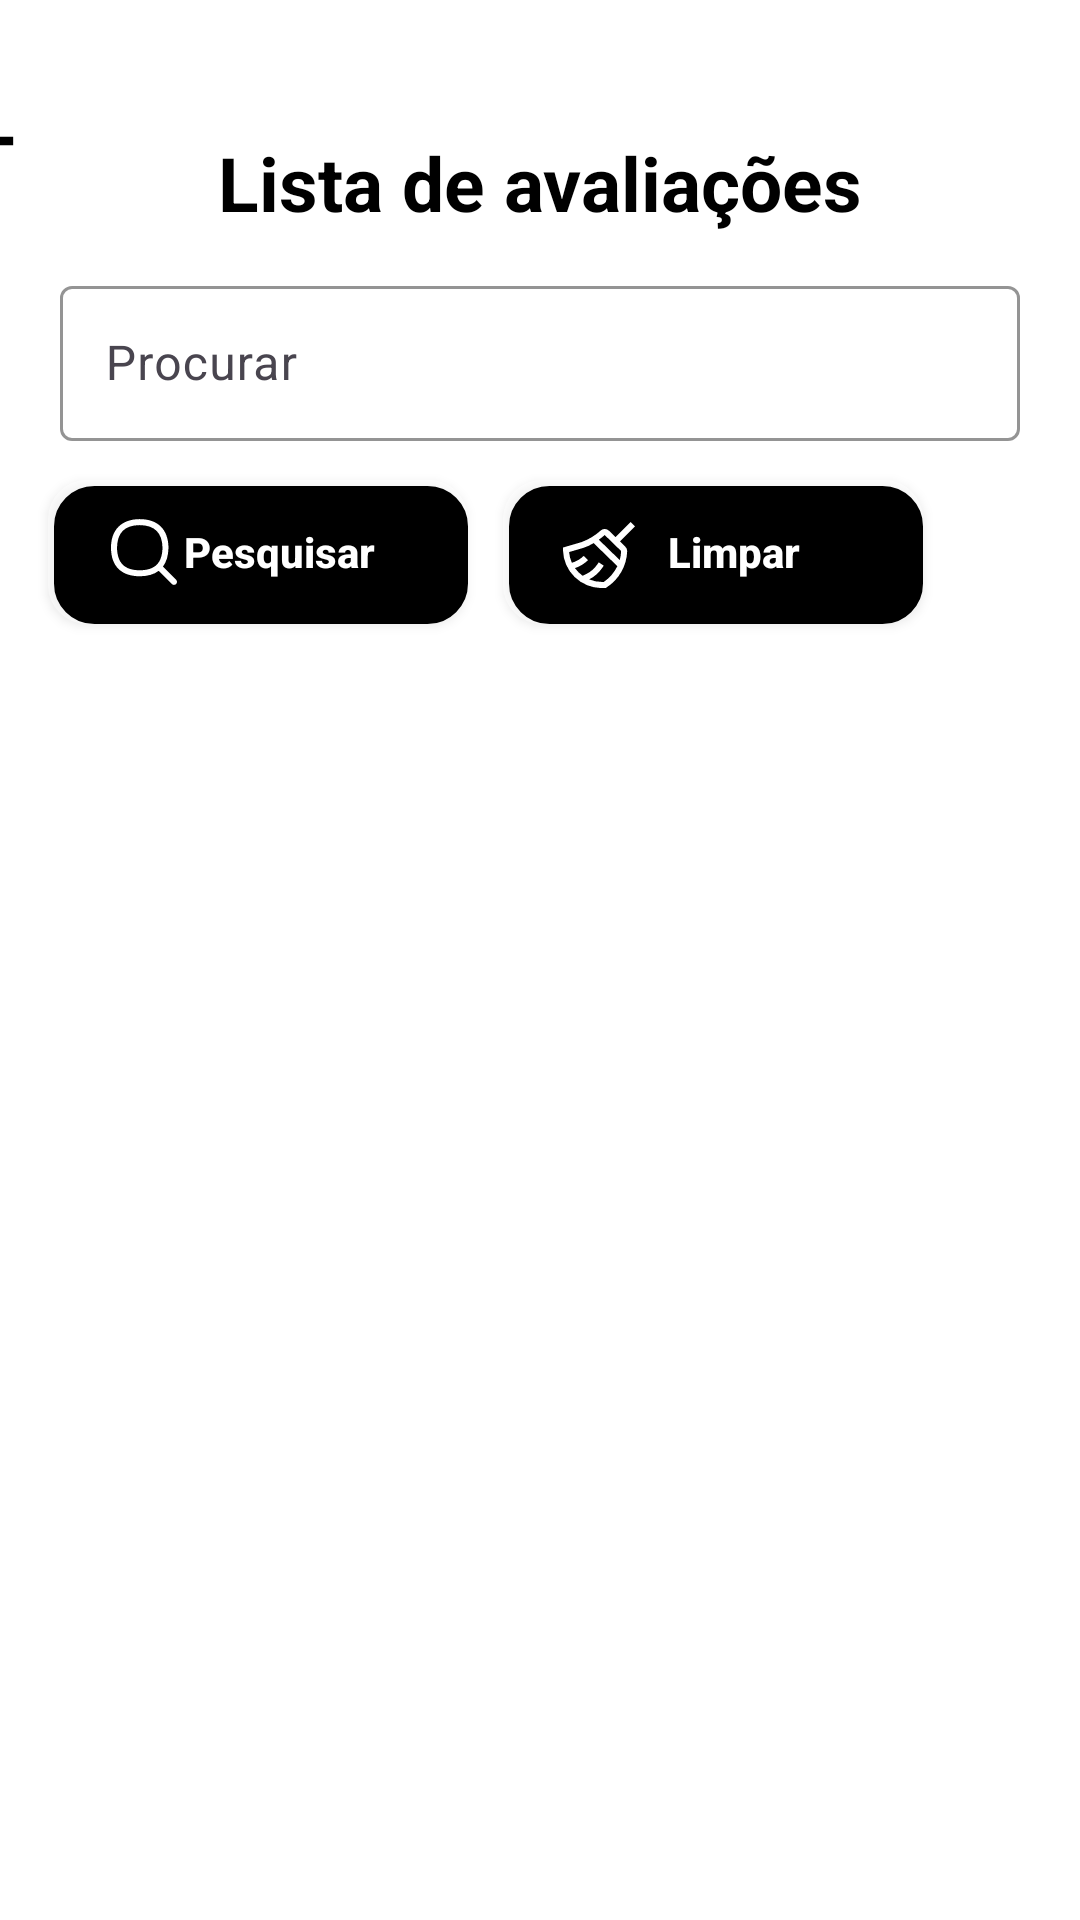

Android layout source for this screen:
<!-- AndroidManifest.xml: application theme Theme.ProjetoKotlin -->
<!-- res/layout/activity_servicos_cliente.xml -->
<?xml version="1.0" encoding="utf-8"?>
<androidx.constraintlayout.widget.ConstraintLayout
    xmlns:android="http://schemas.android.com/apk/res/android"
    xmlns:app="http://schemas.android.com/apk/res-auto"
    xmlns:tools="http://schemas.android.com/tools"
    android:id="@+id/main"
    android:layout_width="match_parent"
    android:layout_height="match_parent"
    android:background="@color/backgroud"
    tools:context=".view.listaServico.ListaServico">

    <TextView
        android:id="@+id/btn_voltar"
        android:layout_width="wrap_content"
        android:layout_height="wrap_content"
        android:layout_marginTop="30dp"
        android:layout_marginEnd="350dp"
        android:background="@drawable/ic_voltar_nav"
        android:textColor="@color/black"
        android:textStyle="bold"
        app:layout_constraintEnd_toEndOf="parent"
        app:layout_constraintTop_toTopOf="parent"
        tools:ignore="MissingConstraints" />

    
    <com.google.android.material.textfield.TextInputLayout
        android:layout_width="match_parent"
        android:layout_height="wrap_content"
        android:layout_marginTop="90dp"
        android:layout_marginStart="20dp"
        android:layout_marginEnd="20dp"
        app:boxBackgroundMode="outline"
        app:boxStrokeColor="@color/black"
        app:hintEnabled="true"
        app:hintAnimationEnabled="true"
        app:hintTextColor="@color/black"
        app:layout_constraintTop_toTopOf="parent">

        <com.google.android.material.textfield.TextInputEditText
            android:id="@+id/inp_pesquisa"
            android:layout_width="match_parent"
            android:layout_height="wrap_content"
            android:hint="Procurar"
            android:inputType="text"
            android:maxLines="1"
            android:padding="15dp"
            android:textColorHint="@color/black"
            android:textColor="@color/black" />
    </com.google.android.material.textfield.TextInputLayout>

    <androidx.appcompat.widget.AppCompatButton
        android:id="@+id/btn_pesquisar"
        android:layout_width="140dp"
        android:layout_height="wrap_content"
        android:layout_gravity="center"
        android:layout_marginStart="16dp"
        android:layout_marginTop="160dp"
        android:background="@drawable/backgroud_buttom"
        android:drawableLeft="@drawable/ic_search"
        android:drawablePadding="-10dp"
        android:gravity="center"
        android:paddingStart="20dp"
        android:paddingEnd="20dp"
        android:text="Pesquisar"
        android:textAllCaps="false"
        android:textColor="@color/white"
        android:textStyle="bold"
        app:layout_constraintStart_toStartOf="parent"
        app:layout_constraintTop_toTopOf="parent"
        tools:ignore="MissingConstraints" />

    <androidx.appcompat.widget.AppCompatButton
        android:id="@+id/btn_limpar"
        android:layout_width="140dp"
        android:layout_height="wrap_content"
        android:layout_gravity="center"
        android:layout_marginTop="160dp"
        android:background="@drawable/backgroud_buttom"
        android:drawableLeft="@drawable/ic_limpar"
        android:drawablePadding="-10dp"
        android:gravity="center"
        android:paddingStart="20dp"
        android:paddingEnd="20dp"
        android:text="Limpar"
        android:textAllCaps="false"
        android:textColor="@color/white"
        android:textStyle="bold"
        app:layout_constraintEnd_toEndOf="parent"
        app:layout_constraintHorizontal_bias="0.18"
        app:layout_constraintStart_toEndOf="@+id/btn_pesquisar"
        app:layout_constraintTop_toTopOf="parent"
        tools:ignore="MissingConstraints" />

    <androidx.recyclerview.widget.RecyclerView
        android:id="@+id/recycleview"
        android:layout_width="match_parent"
        android:layout_height="match_parent"
        app:layout_constraintBottom_toBottomOf="parent"
        app:layout_constraintEnd_toEndOf="parent"
        tools:listitem="@layout/lista_item_cliente"
        app:layout_constraintStart_toStartOf="parent"
        app:layout_constraintTop_toTopOf="parent"
        android:layout_marginTop="210dp" />

    <TextView
        android:id="@+id/textView"
        android:layout_width="wrap_content"
        android:layout_height="wrap_content"
        android:layout_marginTop="44dp"
        android:text="Lista de avaliações"
        android:textColor="@color/black"
        android:textSize="25dp"
        android:textStyle="bold"
        app:layout_constraintEnd_toEndOf="parent"
        app:layout_constraintStart_toStartOf="parent"
        app:layout_constraintTop_toTopOf="parent" />

</androidx.constraintlayout.widget.ConstraintLayout>
<!-- res/layout/lista_item_cliente.xml (included above) -->
<?xml version="1.0" encoding="utf-8"?>
<androidx.cardview.widget.CardView xmlns:android="http://schemas.android.com/apk/res/android"
    xmlns:app="http://schemas.android.com/apk/res-auto"
    xmlns:tools="http://schemas.android.com/tools"
    android:layout_width="match_parent"
    android:layout_height="wrap_content"
    android:layout_margin="10dp"
    >


    <androidx.constraintlayout.widget.ConstraintLayout
        android:layout_width="match_parent"
        android:layout_height="310dp"
        android:background="@drawable/botao"
        android:orientation="vertical"
        android:padding="10dp">

        <TextView
            android:id="@+id/id_item"
            android:layout_width="190dp"
            android:layout_height="29dp"
            android:textSize="0dp"
            tools:ignore="MissingConstraints"
            />

        <TextView
            android:id="@+id/txtOrdem"
            android:layout_width="190dp"
            android:layout_height="29dp"
            android:text="Ordem de serviço"
            android:textColor="@color/black"
            android:textSize="20dp"
            android:textStyle="bold"
            tools:ignore="MissingConstraints"
            tools:layout_editor_absoluteX="2dp"
            tools:layout_editor_absoluteY="10dp" />

        <TextView
            android:id="@+id/editCliente"
            android:layout_width="match_parent"
            android:layout_height="25dp"
            android:layout_marginTop="10dp"
            android:text="Cliente:"
            android:textColor="@color/black"
            android:textSize="15dp"
            android:textStyle="bold"
            app:layout_constraintStart_toStartOf="@+id/txtOrdem"
            app:layout_constraintTop_toBottomOf="@+id/txtOrdem" />

        <TextView
            android:id="@+id/editdescricao"
            android:layout_width="match_parent"
            android:layout_height="24dp"
            android:layout_marginTop="10dp"
            android:text="Descrição:"
            android:textColor="@color/black"
            android:textSize="15dp"
            android:textStyle="bold"
            app:layout_constraintStart_toStartOf="@+id/editCliente"
            app:layout_constraintTop_toBottomOf="@+id/editCliente" />

        <TextView
            android:id="@+id/editPorteSys"
            android:layout_width="match_parent"
            android:layout_height="28dp"
            android:layout_marginTop="10dp"
            android:text="Porte do sistema:"
            android:textColor="@color/black"
            android:textSize="15dp"
            android:textStyle="bold"
            app:layout_constraintStart_toStartOf="@+id/editValor"
            app:layout_constraintTop_toBottomOf="@+id/editValor"
            tools:ignore="MissingConstraints" />

        <TextView
            android:id="@+id/editValor"
            android:layout_width="match_parent"
            android:layout_height="24dp"
            android:layout_marginTop="10dp"
            android:text="Valor R$:"
            android:textColor="@color/black"
            android:textSize="15dp"
            android:textStyle="bold"
            app:layout_constraintStart_toStartOf="@+id/editdescricao"
            app:layout_constraintTop_toBottomOf="@+id/editdescricao" />

        <TextView
            android:id="@+id/editStatus"
            android:layout_width="match_parent"
            android:layout_height="21dp"
            android:layout_marginTop="10dp"
            android:gravity="start"
            android:text="Status:"
            android:textColor="@color/black"
            android:textSize="15dp"
            android:textStyle="bold"
            app:layout_constraintStart_toStartOf="@+id/editPorteSys"
            app:layout_constraintTop_toBottomOf="@+id/editPorteSys"
            tools:ignore="MissingConstraints" />

        <androidx.appcompat.widget.AppCompatButton
            android:id="@+id/btn_editar"
            android:layout_width="280dp"
            android:layout_height="wrap_content"
            android:layout_gravity="center"
            android:layout_marginTop="170dp"
            android:background="@drawable/backgroud_buttom_editar"
            android:text="Editar"
            android:textAllCaps="false"
            android:textColor="@color/white"
            android:textStyle="bold"
            app:layout_constraintBottom_toBottomOf="parent"
            app:layout_constraintStart_toStartOf="@+id/editStatus"
            app:layout_constraintTop_toTopOf="parent"
            app:layout_constraintVertical_bias="0.777" />

    </androidx.constraintlayout.widget.ConstraintLayout>
</androidx.cardview.widget.CardView>
<!-- resources referenced by this layout -->
<resources>
  <color name="backgroud">#FFFFFFFF</color>
  <color name="black">#FF000000</color>
  <color name="white">#FFFFFFFF</color>
  <!-- drawable backgroud_buttom (drawable) -->
  <layer-list xmlns:android="http://schemas.android.com/apk/res/android">
  
      
      <item>
          <shape android:shape="rectangle">
              <corners android:radius="13dp" />
              <solid android:color="#80FFFFFF" /> 
          </shape>
      </item>
  
      
      <item android:left="2dp" android:top="2dp">
          <shape android:shape="rectangle">
              <stroke android:color="@color/black" android:width="1dp"/>
              <solid android:color="@color/black"/>
              <corners android:radius="13dp"/>
          </shape>
      </item>
  
  </layer-list>
  <!-- drawable backgroud_buttom_editar (drawable) -->
  <?xml version="1.0" encoding="utf-8"?>
  <shape xmlns:android="http://schemas.android.com/apk/res/android"
      android:shape="rectangle">
      <stroke android:color="@color/black" android:width="1dp"></stroke>
      <solid android:color="@color/black"></solid>
      <corners android:radius="13dp"></corners>
  </shape>
  <!-- drawable botao (drawable) -->
  <?xml version="1.0" encoding="utf-8"?>
  <shape xmlns:android="http://schemas.android.com/apk/res/android">
      <solid android:color="@color/white"></solid>
      <stroke android:color="@color/black" android:width="1dp"></stroke>
      <corners android:radius="10dp"></corners>
  </shape>
  <!-- drawable ic_limpar (drawable) -->
  <vector xmlns:android="http://schemas.android.com/apk/res/android" android:height="24dp" android:viewportHeight="24" android:viewportWidth="24" android:width="24dp">
        
      <path android:fillColor="#FFFFFF" android:pathData="M18.965,8.464l5.029,-5.029L22.565,2.006 17.519,7.051 15.313,4.895a2.011,2.011 0,0 0,-2.724 -0.073A19.71,19.71 0,0 1,6.226 8.687L-0.006,10.514v0.756A12.892,12.892 0,0 0,13.006 24.006h1.241l0.261,-0.182a14.98,14.98 0,0 0,6.886 -12.081,2.013 2.013,0 0,0 -0.611,-1.5ZM13.9,6.34l5.477,5.341a12.652,12.652 0,0 1,-0.456 3.015L11.941,7.9A24.691,24.691 0,0 0,13.9 6.34ZM13.606,21.985h-0.6a11.153,11.153 0,0 1,-4.293 -0.859,11.55 11.55,0 0,0 4.348,-3.8l0.518,-0.76L11.91,15.43l-0.518,0.761A9.539,9.539 0,0 1,7.8 19.324l-1.229,0.618a10.9,10.9 0,0 1,-2.585 -2.563,11.632 11.632,0 0,0 4.357,-2.657L6.932,13.277a9.611,9.611 0,0 1,-3.974 2.317,10.4 10.4,0 0,1 -0.921,-3.575l4.755,-1.394a15.234,15.234 0,0 0,3.423 -1.59l7.911,7.7A14.1,14.1 0,0 1,13.608 21.985Z"/>
      
  </vector>
  <!-- drawable ic_search (drawable) -->
  <vector xmlns:android="http://schemas.android.com/apk/res/android"
      android:width="24dp"
      android:height="24dp"
      android:viewportWidth="24"
      android:viewportHeight="24">
    <path
        android:fillColor="#FFFFFF"
        android:pathData="M22.705,21.253l-4.399,-4.374c1.181,-1.561 1.81,-3.679 1.859,-6.329 -0.105,-6.095 -3.507,-9.473 -9.588,-9.513C4.423,1.076 1,4.649 1,10.549c0,6.195 3.426,9.512 9.589,9.548 2.629,-0.016 4.739,-0.626 6.303,-1.805l4.403,4.379c0.518,0.492 1.131,0.291 1.414,-0.004 0.383,-0.398 0.388,-1.025 -0.004,-1.414ZM3,10.567c0.097,-5.035 2.579,-7.499 7.576,-7.53 4.949,0.032 7.503,2.571 7.589,7.512 -0.094,5.12 -2.505,7.518 -7.576,7.548 -5.077,-0.03 -7.489,-2.422 -7.589,-7.53Z"/>
  </vector>
  <!-- drawable ic_voltar_nav (drawable) -->
  <vector xmlns:android="http://schemas.android.com/apk/res/android" android:autoMirrored="true" android:height="34dp" android:tint="@color/black" android:viewportHeight="24" android:viewportWidth="24" android:width="34dp">
  
      <path android:fillColor="@android:color/white" android:pathData="M20,11H7.83l5.59,-5.59L12,4l-8,8 8,8 1.41,-1.41L7.83,13H20v-2z"/>
  
  </vector>
  <style name="Theme.ProjetoKotlin" parent="Base.Theme.ProjetoKotlin" />
  <style name="Base.Theme.ProjetoKotlin" parent="Theme.Material3.DayNight.NoActionBar">
          
          
      </style>
</resources>
